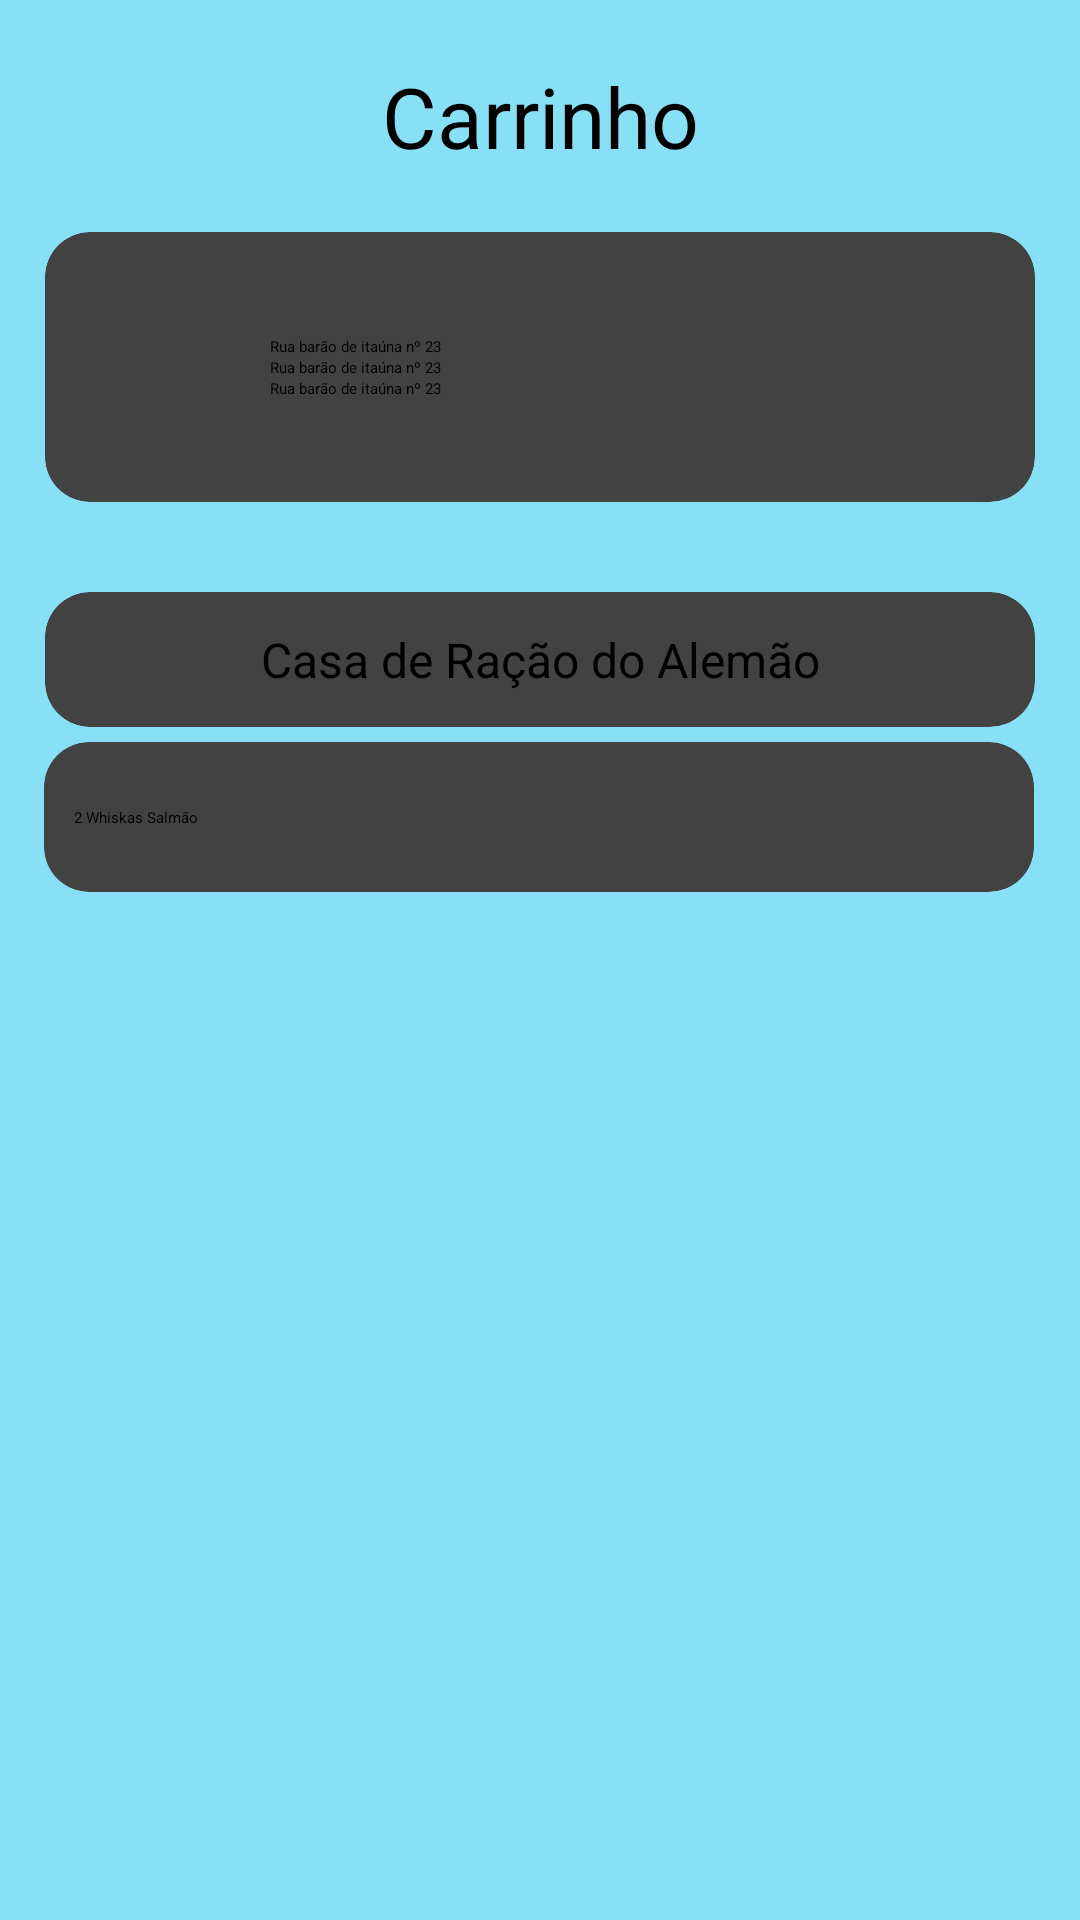

Produce the Android XML layout that renders to this screen, including the resource entries it uses.
<!-- AndroidManifest.xml: application theme Theme.EveryPets -->
<!-- res/layout/fragment_carrinho.xml -->
<?xml version="1.0" encoding="utf-8"?>
<androidx.constraintlayout.widget.ConstraintLayout xmlns:android="http://schemas.android.com/apk/res/android"
    xmlns:app="http://schemas.android.com/apk/res-auto"
    xmlns:tools="http://schemas.android.com/tools"
    android:layout_width="match_parent"
    android:layout_height="match_parent"
    tools:context=".ui.HomeFragment"
    android:background="@color/links">

    <androidx.constraintlayout.widget.ConstraintLayout
        android:id="@+id/titulo"
        android:layout_width="match_parent"
        android:layout_height="wrap_content"
        app:layout_constraintEnd_toEndOf="parent"
        app:layout_constraintStart_toStartOf="parent"
        app:layout_constraintTop_toTopOf="parent">

        <TextView
            android:layout_width="wrap_content"
            android:layout_height="wrap_content"
            android:layout_margin="20dp"
            android:text="Carrinho"
            android:textColor="@color/black"
            android:textSize="28sp"
            app:layout_constraintBottom_toBottomOf="parent"
            app:layout_constraintEnd_toEndOf="parent"
            app:layout_constraintStart_toStartOf="parent"
            app:layout_constraintTop_toTopOf="parent" />
    </androidx.constraintlayout.widget.ConstraintLayout>

    <androidx.constraintlayout.widget.ConstraintLayout
        android:id="@+id/card_localizacao"
        android:layout_width="match_parent"
        android:layout_height="wrap_content"
        app:layout_constraintTop_toBottomOf="@+id/titulo">

        <androidx.cardview.widget.CardView
            android:layout_width="330dp"
            android:layout_height="90dp"
            app:cardCornerRadius="15dp"
            app:layout_constraintBottom_toBottomOf="parent"
            app:layout_constraintEnd_toEndOf="parent"
            app:layout_constraintStart_toStartOf="parent"
            app:layout_constraintTop_toTopOf="parent">

            <androidx.constraintlayout.widget.ConstraintLayout
                android:layout_width="match_parent"
                android:layout_height="match_parent">

                <ImageView
                    android:id="@+id/imageView5"
                    android:layout_width="40dp"
                    android:layout_height="40dp"
                    android:layout_marginStart="20dp"
                    android:src="@drawable/localizacao"
                    app:layout_constraintBottom_toBottomOf="parent"
                    app:layout_constraintStart_toStartOf="parent"
                    app:layout_constraintTop_toTopOf="parent" />

                <TextView
                    android:id="@+id/textView9"
                    android:layout_width="wrap_content"
                    android:layout_height="wrap_content"
                    android:layout_marginStart="15dp"
                    android:text="Rua barão de itaúna nº 23"
                    app:layout_constraintBottom_toTopOf="@+id/textView2"
                    app:layout_constraintStart_toEndOf="@+id/imageView5" />

                <TextView
                    android:id="@+id/textView2"
                    android:layout_width="wrap_content"
                    android:layout_height="wrap_content"
                    android:layout_marginStart="15dp"
                    android:text="Rua barão de itaúna nº 23"
                    app:layout_constraintBottom_toBottomOf="parent"
                    app:layout_constraintStart_toEndOf="@+id/imageView5"
                    app:layout_constraintTop_toTopOf="parent" />

                <TextView
                    android:id="@+id/textView3"
                    android:layout_width="wrap_content"
                    android:layout_height="wrap_content"
                    android:layout_marginStart="15dp"
                    android:text="Rua barão de itaúna nº 23"
                    app:layout_constraintStart_toEndOf="@+id/imageView5"
                    app:layout_constraintTop_toBottomOf="@+id/textView2" />

            </androidx.constraintlayout.widget.ConstraintLayout>
        </androidx.cardview.widget.CardView>
    </androidx.constraintlayout.widget.ConstraintLayout>

    <androidx.constraintlayout.widget.ConstraintLayout
        android:layout_width="match_parent"
        android:layout_height="wrap_content"
        app:layout_constraintTop_toBottomOf="@+id/card_localizacao">

        <androidx.cardview.widget.CardView
            android:id="@+id/cardView7"
            android:layout_marginTop="30dp"
            android:layout_width="330dp"
            android:layout_height="45dp"
            app:cardCornerRadius="15dp"
            app:layout_constraintEnd_toEndOf="parent"
            app:layout_constraintStart_toStartOf="parent"
            app:layout_constraintTop_toTopOf="parent">

            <androidx.constraintlayout.widget.ConstraintLayout
                android:layout_width="match_parent"
                android:layout_height="match_parent">

                <ImageView
                    android:layout_width="30dp"
                    android:layout_height="30dp"
                    android:layout_marginStart="10dp"
                    android:src="@drawable/alemanha"
                    app:layout_constraintBottom_toBottomOf="parent"
                    app:layout_constraintStart_toStartOf="parent"
                    app:layout_constraintTop_toTopOf="parent" />

                <TextView
                    android:layout_width="wrap_content"
                    android:layout_height="wrap_content"
                    android:text="Casa de Ração do Alemão"
                    android:textColor="@color/black"
                    android:textSize="16sp"
                    app:layout_constraintBottom_toBottomOf="parent"
                    app:layout_constraintEnd_toEndOf="parent"
                    app:layout_constraintHorizontal_bias="0.502"
                    app:layout_constraintStart_toStartOf="parent"
                    app:layout_constraintTop_toTopOf="parent" />

            </androidx.constraintlayout.widget.ConstraintLayout>
        </androidx.cardview.widget.CardView>

        <androidx.cardview.widget.CardView
            android:layout_width="330dp"
            android:layout_height="50dp"
            app:cardCornerRadius="15dp"
            android:layout_marginTop="5dp"
            app:layout_constraintBottom_toBottomOf="parent"
            app:layout_constraintEnd_toEndOf="parent"
            app:layout_constraintHorizontal_bias="0.493"
            app:layout_constraintStart_toStartOf="parent"
            app:layout_constraintTop_toBottomOf="@+id/cardView7"
            app:layout_constraintVertical_bias="0.0">

            <androidx.constraintlayout.widget.ConstraintLayout
                android:layout_width="match_parent"
                android:layout_height="match_parent">

                <TextView
                    android:layout_width="wrap_content"
                    android:layout_height="wrap_content"
                    android:layout_marginStart="10dp"
                    android:text="2 Whiskas Salmão "
                    android:textColor="@color/black"
                    app:layout_constraintBottom_toBottomOf="parent"
                    app:layout_constraintStart_toStartOf="parent"
                    app:layout_constraintTop_toTopOf="parent" />

            </androidx.constraintlayout.widget.ConstraintLayout>

        </androidx.cardview.widget.CardView>


    </androidx.constraintlayout.widget.ConstraintLayout>

</androidx.constraintlayout.widget.ConstraintLayout>
<!-- resources referenced by this layout -->
<resources>
  <color name="black">#FF000000</color>
  <color name="links">#88e0f7</color>
  <style name="Theme.EveryPets" parent="Theme.MaterialComponents.DayNight.NoActionBar">
          
          <item name="colorPrimary">@color/purple_200</item>
          <item name="colorPrimaryVariant">@color/purple_700</item>
          <item name="colorOnPrimary">@color/black</item>
          
          <item name="colorSecondary">@color/teal_200</item>
          <item name="colorSecondaryVariant">@color/teal_200</item>
          <item name="colorOnSecondary">@color/black</item>
          
          <item name="android:statusBarColor" tools:targetApi="l">?attr/colorPrimaryVariant</item>
          
      </style>
  <color name="purple_200">#FFBB86FC</color>
  <color name="purple_700">#FF3700B3</color>
  <color name="teal_200">#000000</color>
</resources>
